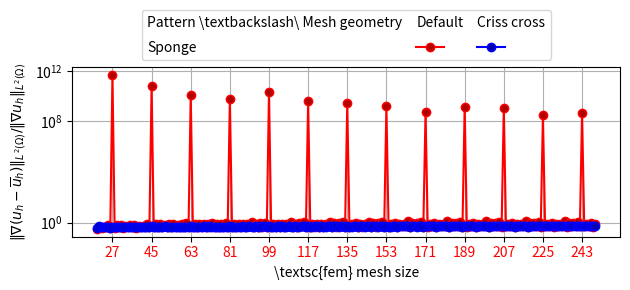

Recreate this plot in Python.
import matplotlib as mpl
import numpy
import matplotlib.pyplot as plt
import numpy as np
from matplotlib.patches import Rectangle
from matplotlib.ticker import LogLocator

# mpl.use("pgf")


# Data
x = np.array([236, 239, 242, 243, 244, 246, 250])
y = np.array([0.495974, 0.876021, 0.498762, 4.76016e+08, 0.501225, 0.505584, 0.503821])
y2 = np.array([0.305502, 0.315596, 0.309824, 0.316576, 0.307187, 0.31545, 0.310365])
y3 = np.array([0.0429325, 0.0748221, 0.0434108, 8.88536e+07, 0.0432376, 0.0462146, 0.04242])


# List of keys
keys = range(20, 250)

# List of values
values9 = [0.322852, 0.434041, 0.400771, 0.420442, 0.425349, 0.628037, 0.385078, 
          4.75672e+11, 0.402682, 0.643969, 0.434772, 0.704053, 0.393791, 
          0.596219, 0.442948, 0.657738, 0.473747, 0.645321, 0.406843, 
          0.571844, 0.449143, 0.586385, 0.468664, 0.756921, 0.434403, 
          6.03672e+10, 0.444943, 0.717045, 0.467392, 0.760179, 0.433128, 
          0.698486, 0.466062, 0.737607, 0.490296, 0.858324, 0.440242, 
          0.689794, 0.469565, 0.72938, 0.484848, 0.871604, 0.456638, 
          1.197e+10, 0.464552, 0.746339, 0.481349, 0.79605, 0.453399, 
          0.751623, 0.477986, 0.768419, 0.497774, 1.01931, 0.457759, 
          0.774366, 0.480273, 0.819241, 0.492653, 0.953704, 0.469146, 
          5.85321e+09, 0.475536, 0.75997, 0.488781, 0.821353, 0.465571, 
          0.779084, 0.485163, 0.780446, 0.501848, 1.11999, 0.468536, 
          0.8249, 0.486804, 0.864062, 0.497139, 1.00758, 0.477155, 
          2.02496e+10, 0.482518, 0.76733, 0.493366, 0.840782, 0.473643, 
          0.794812, 0.489953, 0.785496, 0.504273, 1.1778, 0.475854, 
          0.852494, 0.491208, 0.883159, 0.500037, 1.04243, 0.482723, 
          3.79915e+09, 0.487345, 0.771788, 0.496495, 0.856543, 0.479379, 
          0.804951, 0.493379, 0.78775, 0.505805, 1.2103, 0.48115, 
          0.867004, 0.494389, 0.889712, 0.502071, 1.06547, 0.486815, 
          3.05159e+09, 0.490885, 0.774723, 0.498785, 0.869793, 0.483668, 
          0.812175, 0.495955, 0.788787, 0.50686, 1.22865, 0.485151, 
          0.874412, 0.496802, 0.89048, 0.503589, 1.08127, 0.489949, 
          1.73009e+09, 0.493596, 0.776773, 0.500544, 0.881212, 0.487004, 
          0.817725, 0.497966, 0.789255, 0.507663, 1.23911, 0.488266, 
          0.877974, 0.498695, 0.888668, 0.504771, 1.09256, 0.492427, 
          5.2596e+08, 0.495743, 0.778272, 0.501947, 0.891229, 0.489679, 
          0.822229, 0.499583, 0.789448, 0.508315, 1.24507, 0.490757, 
          0.879426, 0.50022, 0.885776, 0.505721, 1.10094, 0.494442, 
          1.38954e+09, 0.49749, 0.77941, 0.503095, 0.900139, 0.491878, 
          0.826027, 0.500916, 0.789505, 0.508861, 1.2484, 0.492797, 
          0.879707, 0.501475, 0.882511, 0.506504, 1.10739, 0.496118, 
          1.24146e+09, 0.498941, 0.780308, 0.504056, 0.90815, 0.493722, 
          0.829322, 0.502036, 0.789497, 0.509325, 1.25014, 0.494509, 
          0.879333, 0.502526, 0.879208, 0.507162, 1.11252, 0.497539, 
          2.95962e+08, 0.50017, 0.78104, 0.504876, 0.91542, 0.495293, 
          0.832239, 0.502992, 0.789459, 0.509721, 1.25093, 0.495974, 
          0.8786, 0.503424, 0.876021, 0.507726, 1.11671, 0.498762, 
          4.76016e+08, 0.501225, 0.781651, 0.505584, 0.922066, 0.49665, 
          0.83486]

values9sponge_crisscross = [0.357792, 0.590676, 0.437568, 0.483597, 0.460262, 0.452999, 0.412795, 0.482201, 0.423362, 0.419095, 0.44923, 0.462767, 0.416615, 0.495904, 0.464036, 0.447118, 0.492229, 0.460212, 0.425044, 0.483012, 0.468015, 0.449217, 0.481041, 0.479492, 0.45027, 0.498184, 0.459087, 0.449591, 0.477483, 0.479793, 0.447864, 0.500552, 0.477094, 0.466895, 0.497416, 0.474814, 0.451419, 0.490291, 0.481037, 0.465445, 0.490547, 0.489601, 0.466779, 0.505215, 0.474283, 0.466518, 0.488218, 0.489365, 0.463556, 0.504941, 0.485287, 0.478594, 0.501056, 0.484327, 0.465623, 0.496414, 0.488375, 0.475947, 0.496243, 0.495533, 0.476478, 0.509184, 0.482732, 0.476926, 0.493831, 0.495248, 0.473134, 0.507765, 0.490727, 0.48593, 0.503722, 0.490605, 0.474377, 0.500697, 0.492979, 0.483041, 0.499891, 0.499393, 0.482934, 0.511576, 0.48818, 0.484003, 0.497355, 0.499254, 0.47961, 0.509728, 0.494537, 0.490977, 0.505672, 0.495007, 0.480326, 0.503742, 0.496077, 0.488164, 0.502336, 0.502154, 0.487554, 0.512947, 0.492027, 0.489141, 0.499833, 0.502178, 0.484306, 0.511188, 0.497344, 0.494706, 0.507142, 0.498265, 0.484697, 0.50599, 0.498316, 0.492047, 0.504062, 0.504254, 0.49101, 0.513706, 0.494903, 0.493022, 0.5017, 0.504413, 0.487888, 0.512322, 0.499496, 0.497602, 0.508288, 0.500785, 0.488094, 0.507717, 0.50005, 0.495095, 0.50536, 0.505918, 0.493674, 0.514189, 0.497138, 0.496023, 0.50317, 0.506172, 0.490724, 0.513229, 0.501199, 0.499929, 0.509201, 0.502801, 0.490835, 0.50909, 0.50147, 0.497554, 0.506393, 0.507278, 0.49578, 0.514587, 0.498927, 0.498383, 0.504364, 0.507583, 0.493035, 0.513964, 0.502583, 0.501847, 0.509937, 0.504457, 0.493103, 0.510212, 0.502672, 0.499583, 0.507252, 0.508416, 0.497488, 0.514965, 0.500393, 0.500278, 0.505355, 0.508729, 0.494959, 0.514568, 0.503732, 0.503456, 0.510527, 0.505844, 0.495013, 0.511149, 0.503709, 0.501292, 0.507987, 0.509385, 0.498911, 0.515334, 0.50162, 0.501842, 0.506193, 0.509674, 0.496589, 0.515069, 0.504702, 0.504826, 0.511, 0.507025, 0.496644, 0.511946, 0.504616, 0.502753, 0.508624, 0.510224, 0.500127, 0.51569, 0.502667, 0.503172, 0.506913, 0.510469, 0.497989, 0.515491, 0.505533, 0.506004, 0.51138, 0.508043, 0.498052, 0.512633, 0.505415, 0.504021, 0.509184, 0.510959, 0.501187, 0.516026, 0.503576, 0.504331, 0.507542, 0.511152, 0.499206, 0.515855]



# Plot settings

f, ax = plt.subplots()

# f.set_figwidth(5)
f.set_figheight(3)

linew = 1.5
cvalr, cvalg, cvalb = 1, 0.8, 1
mfcvalr, mfcvalg, mfcvalb = 0.7, 0.5, 0.7

start1, start2, start3 = 0, 0, 90

# Plot
# plt1 ,= plt.semilogy(x[start1:], y[start1:], '-o', linewidth=linew, color=[cvalr, 0.0, 0.0], markerfacecolor=[mfcvalr, 0.0, 0.0])
# plt2 ,= plt.semilogy(x[start2:], y2[start2:], '-o', linewidth=linew, color=[0.0, 0.0, cvalb], markerfacecolor=[0.0, 0.0, mfcvalb])
# plt3 ,= plt.semilogy(x[start3:], y3[start3:], '-o', linewidth=linew, color=[0.0, cvalg, 0.0], markerfacecolor=[0.0, mfcvalg, 0.0])

plt1 ,= plt.semilogy(keys[start1:], values9[start1:], '-o', linewidth=linew, color=[cvalr, 0.0, 0.0], markerfacecolor=[mfcvalr, 0.0, 0.0])
plt2 ,= plt.semilogy(keys[start1:], values9sponge_crisscross[start1:], '-o', linewidth=linew, color=[0.0, 0.0, cvalb], markerfacecolor=[0.0, 0.0, mfcvalb])
# plt2 ,= plt.semilogy(keys[start1:], values9sponge_crisscross[start1:], marker='.', linestyle='solid', markersize=2, markerfacecolor=[0.0, 0.0, cvalb])

extra = Rectangle((0, 0), 1, 1, fc="w", fill=False, edgecolor='none', linewidth=0)

legend_handle = [extra, extra, extra, plt1 , extra, plt2]

label_col_1 = [r"Pattern \textbackslash\ Mesh geometry", r"Sponge"]
label_j_1 = [r"Default"]
label_j_2 = [r"Criss cross"]
label_empty = [""]

# Labels and grid
plt.xlabel(r'\textsc{fem} mesh size')
plt.ylabel(r'$\|\nabla(u_h - \overline{u}_h)\|_{L^2(\Omega)} / \|\nabla u_h\|_{L^2(\Omega)}$')
# plt.grid(True, which='both')
plt.grid(axis='both', which='major', ls='-')
# plt.grid(axis='both', which='minor', ls='dotted', alpha=1)
# plt.gca().yaxis.set_minor_locator(LogLocator(numticks=15,subs=np.arange(2,10)))


# Legend
# plt.legend([r'$9$', r'$27$', r'Sponge: $81$', r'$9$', r'$27$', r'Checkerboard: $81$'], loc='upper center', ncol=3)

#organize labels for table construction
legend_labels = numpy.concatenate([label_col_1, label_j_1, label_empty * 1, label_j_2, label_empty * 1])

#Create legend
plt.legend(legend_handle, legend_labels, 
          # loc = 'upper center', 
          bbox_to_anchor=(0, 1, 1, 0), loc="lower center",
          # bbox_to_anchor=(0.5, 1.2), loc='upper center',
          ncol = 3, shadow = False, handletextpad = -2,
          columnspacing=1, labelspacing=0.8)

# Ticks
ticks9 = [27, 45, 63, 81, 99, 117, 135, 153, 171, 189, 207, 225, 243]

xticks = sorted(set(ticks9))
yticks = [10**0, 10**8, 10**12]

plt.xticks(xticks, rotation=0)
plt.yticks(yticks, rotation=0)


# Iterate over tick labels and color them one by one
for i, tick in enumerate(ax.get_xticklabels()):
    if xticks[i] in ticks9:
        tick.set_color([cvalr, 0.0, 0.0])   

# Show or save plot
plt.tight_layout()
plt.show()

# plt.savefig("vsmeshgeometry.pgf") # save as PGF file which can be used in your document via `\input`
